Run: headless pygame with SDL's dummy video driver; simulated clock (each Clock.tick advances the game by its frame time, no real sleeping); random seed 0; keys injected as events and as key.get_pressed() state; no mouse input; restart key RETURN tapped at the start of phases 3 and 4.
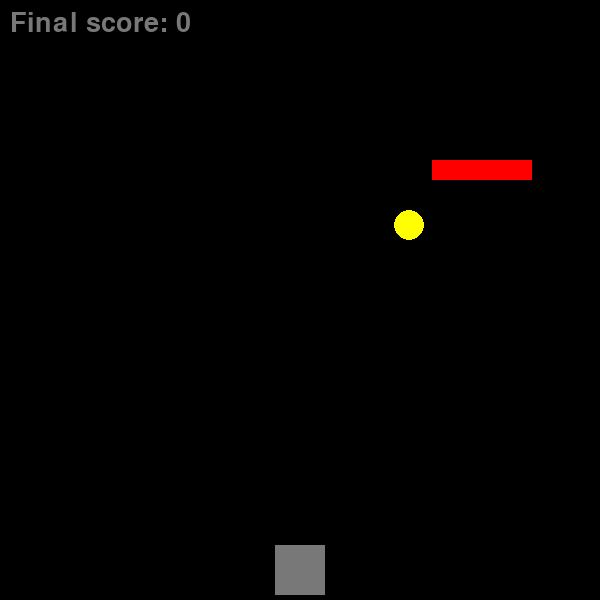
Frame 1 of 4 · flips 1–60 · no input
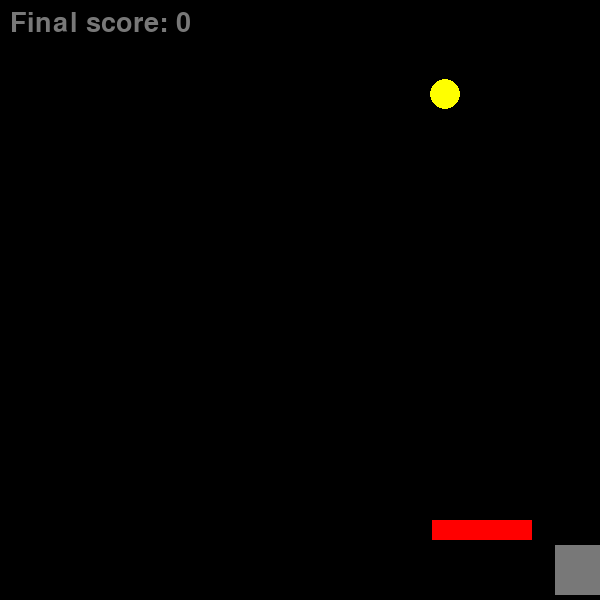
Frame 2 of 4 · flips 61–180 · tapped SPACE, RETURN · held RIGHT (→), D
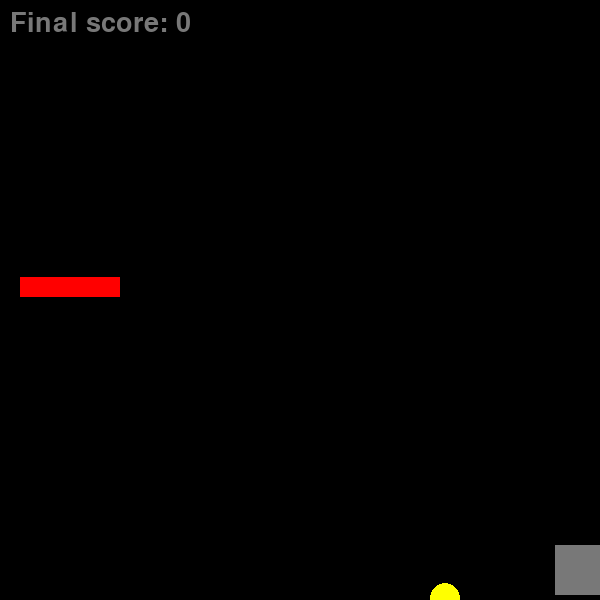
Frame 3 of 4 · flips 181–300 · tapped RETURN · held DOWN (↓), S
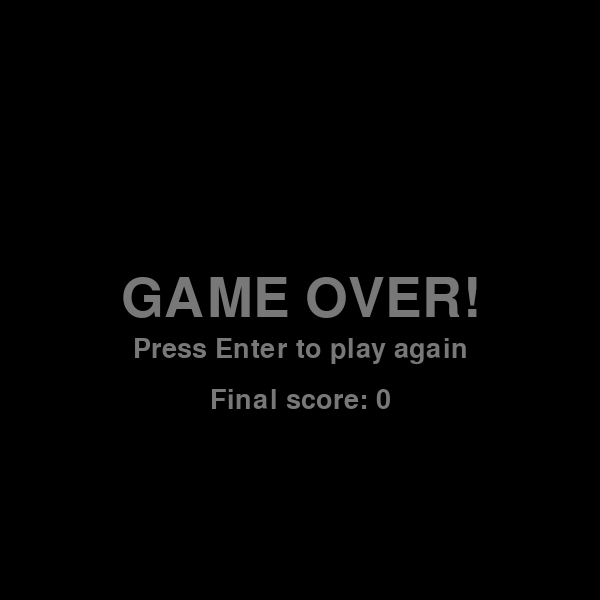
Frame 4 of 4 · flips 301–420 · tapped RETURN · held LEFT (←), A, UP (↑), W

The pygame program that drew these frames:

# Need to install ( pip install pygame )
import pygame

# Standard python libraries
import random

# To initialize and configure pygame
pygame.init()

# --------------- Screen configure ---------------

screen_width = 600
screen_height = 600

# To set screen sizes
screen = pygame.display.set_mode((screen_width, screen_height))

# To set the game title
pygame.display.set_caption("بازی سکه و مانع")

# --------------- Colors configure ---------------

black = (0, 0, 0)
white = (255, 255, 255)
red = (255, 0, 0)
yellow = (255, 255, 0)
dark_gray = (40, 40, 40)
light_gray = (120, 120, 120)

# --------------- Player's box configure ---------------

# Sizes of the player's box
player_width = 50
player_height = 50

# Location of the player's box
player_x = screen_width // 2 - player_width // 2
player_y = screen_height - player_height - 5

player_speed = 10

# --------------- Obstacle configure ---------------

# Sizes of the player's box
obstacle_width = 100
obstacle_height = 20

# Location of the player's box
obstacle_x = random.randint(0, screen_width - obstacle_width)
obstacle_y = - obstacle_height

obstacle_speed = 3
obstacle_speed_increase = 0.2

# --------------- Coin configure ---------------

# Sizes of the player's box
coin_radius = 15

# Location of the player's box
coin_x = random.randint(coin_radius, screen_width - coin_radius)
coin_y = - coin_radius

coin_speed = 4
coin_speed_increase = 0.2

# --------------- Other configure ---------------

# FPS configure
clock = pygame.time.Clock()

score = 0

# Font configure
normal_font = pygame.font.Font(None, 40)
game_over_font = pygame.font.Font(None, 80)

dark_mode = True

# --------------- Game loop ---------------

running = True

game_over = False

while running:
    for event in pygame.event.get():
        if event.type == pygame.QUIT:
            running = False
        if event.type == pygame.KEYDOWN and game_over:
            if event.key == pygame.K_RETURN:
                game_over = False
                player_x = screen_width // 2 - player_width // 2
                player_y = screen_height - player_height - 5
                obstacle_x = random.randint(0, screen_width - obstacle_width)
                obstacle_y = - obstacle_height
                obstacle_speed = 3
                coin_x = random.randint(coin_radius, screen_width - coin_radius)
                coin_y = - coin_radius
                coin_speed = 4
                score = 0
    if not game_over:
        keys = pygame.key.get_pressed()
        if keys[pygame.K_LEFT] and player_x > 0:
            player_x -= player_speed
        if keys[pygame.K_RIGHT] and player_x < screen_width - player_width:
            player_x += player_speed

        obstacle_y += obstacle_speed
        if obstacle_y > screen_height:
            obstacle_x = random.randint(0, screen_width - obstacle_width)
            obstacle_y = - obstacle_height
            obstacle_speed += obstacle_speed_increase

        coin_y += coin_speed
        if coin_y > screen_height:
            coin_x = random.randint(coin_radius, screen_width - coin_radius)
            coin_y = - coin_radius
            coin_speed += coin_speed_increase

        if player_x < obstacle_x + obstacle_width and player_x + player_width > obstacle_x and \
                player_y < obstacle_y + obstacle_height and player_y + player_height > obstacle_y:
            game_over = True

        if player_x < coin_x + coin_radius and player_x + player_width > coin_x - coin_radius and \
                player_y < coin_y + coin_radius and player_y + player_height > coin_y - coin_radius:
            score += 1
            coin_x = random.randint(coin_radius, screen_width - coin_radius)
            coin_y = - coin_radius

    if dark_mode:
        screen.fill(black)
    else:
        screen.fill(white)

    if game_over:
        game_over_text = game_over_font.render("GAME OVER!", True, light_gray)
        screen.blit(game_over_text, (screen_width // 2 - game_over_text.get_width() // 2,
                                     screen_height // 2 - game_over_text.get_height() // 2))

        restart_text = normal_font.render('Press '"Enter"' to play again', True, light_gray)
        screen.blit(restart_text, (screen_width // 2 - restart_text.get_width() // 2,
                                   screen_height // 2 - restart_text.get_height() // 2 + 50))

        score_text = normal_font.render(f"Final score: {score}", True, light_gray)
        screen.blit(score_text, (screen_width // 2 - score_text.get_width() // 2,
                                 screen_height // 2 - score_text.get_height() // 2 + 100))
    else:
        pygame.draw.rect(screen, light_gray, (player_x, player_y, player_width, player_height))
        pygame.draw.rect(screen, red, (obstacle_x, obstacle_y, obstacle_width, obstacle_height))
        pygame.draw.circle(screen, yellow, (coin_x, coin_y), coin_radius)

        score_text = normal_font.render(f"Final score: {score}", True, light_gray)
        screen.blit(score_text, (10, 10))

    # Update of the game display
    pygame.display.update()
    # Frame rate
    clock.tick(60)

pygame.quit()
